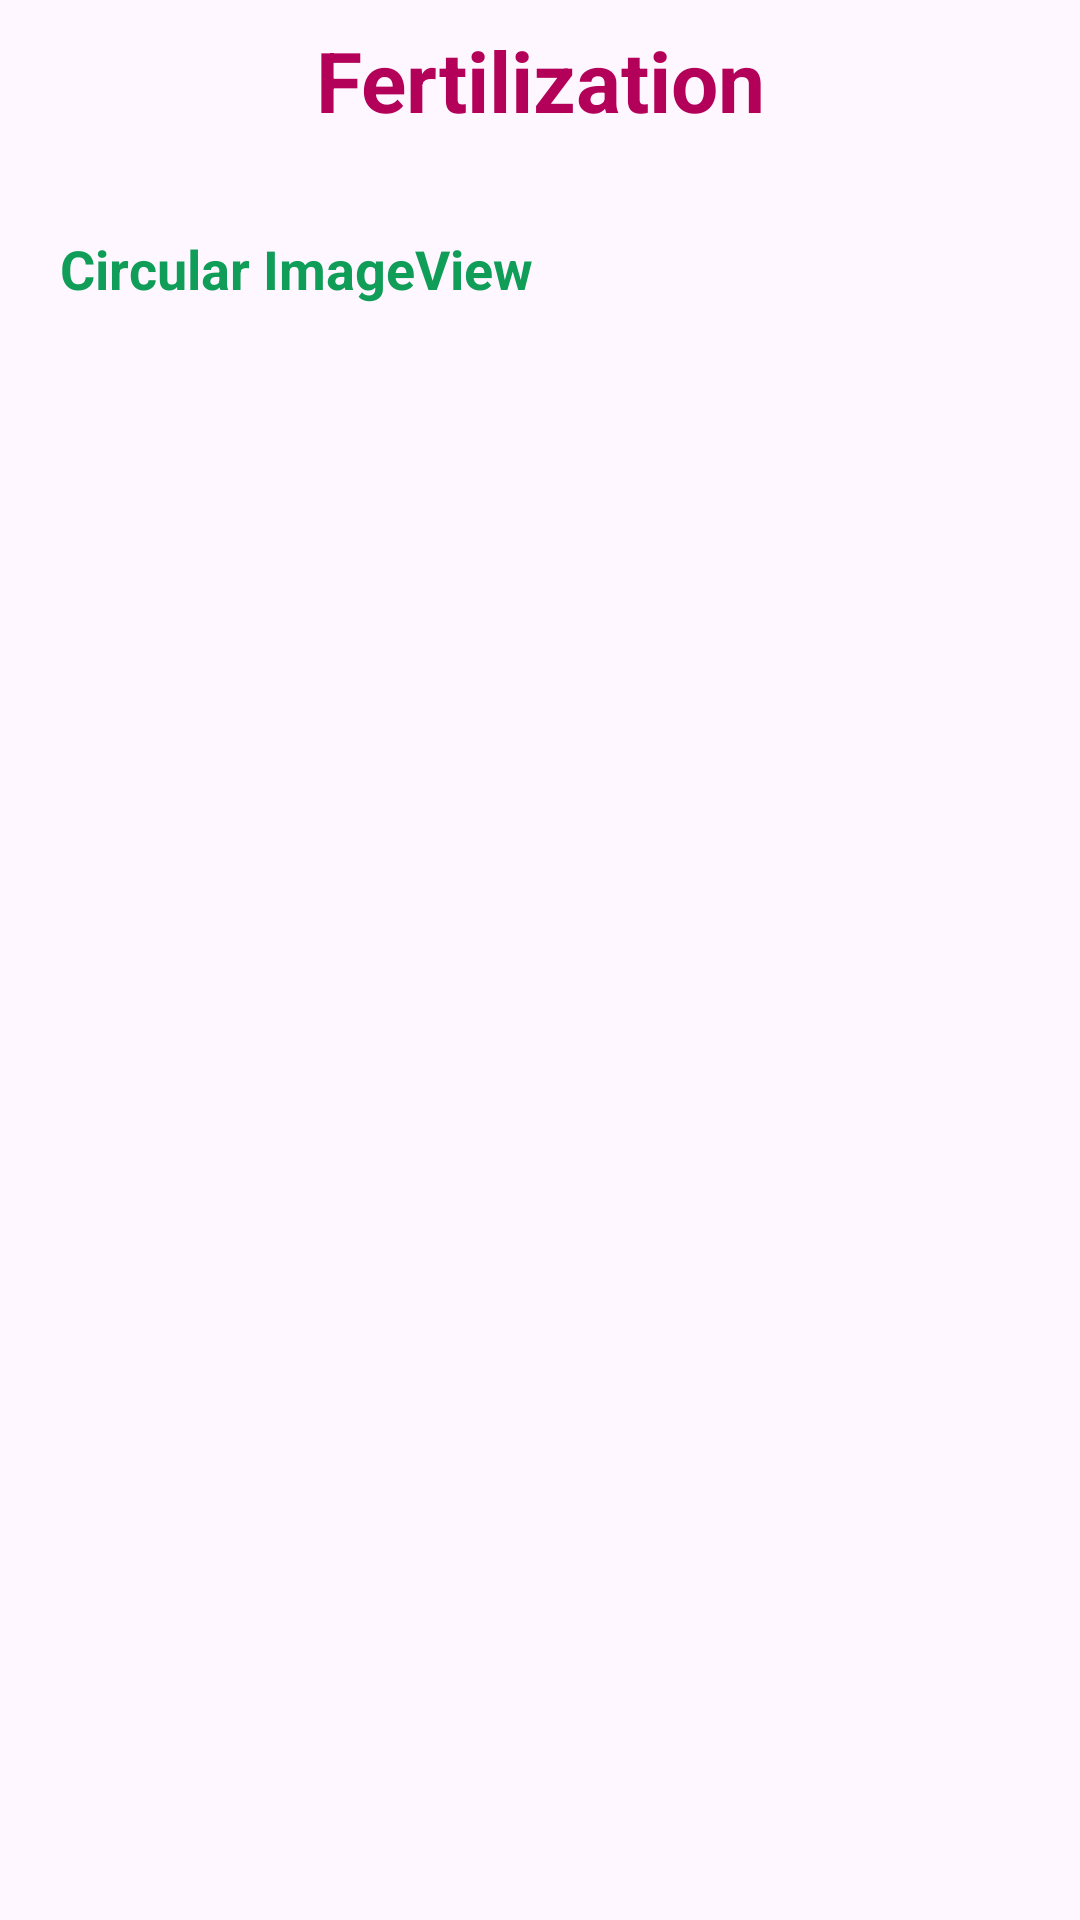

Android layout source for this screen:
<!-- AndroidManifest.xml: application theme Theme.Agriguideai -->
<!-- res/layout/activity_fertilization.xml -->
<?xml version="1.0" encoding="utf-8"?>
<androidx.constraintlayout.widget.ConstraintLayout xmlns:android="http://schemas.android.com/apk/res/android"
    xmlns:app="http://schemas.android.com/apk/res-auto"
    xmlns:tools="http://schemas.android.com/tools"
    android:layout_width="match_parent"
    android:layout_height="match_parent"
    tools:context=".Fertilization">

    <TextView
        android:id="@+id/page_heading"
        android:layout_width="match_parent"
        android:layout_height="wrap_content"
        android:text="Fertilization"
        android:textColor="#b30059"
        android:textSize="28sp"
        android:gravity="center"
        android:layout_marginTop="8dp"
        android:textStyle="bold"
        app:layout_constraintTop_toTopOf="parent"
        app:layout_constraintStart_toStartOf="parent"
        app:layout_constraintEnd_toEndOf="parent"/>

    <TextView
        android:id="@+id/textView"
        android:layout_width="match_parent"
        android:layout_height="wrap_content"
        android:layout_marginTop="12dp"
        android:text="Circular ImageView"
        android:textColor="#0F9D58"
        android:textSize="18sp"
        android:textStyle="bold"
        android:padding="20dp"
        android:justificationMode="inter_word"
        app:layout_constraintTop_toBottomOf="@+id/page_heading"
        app:layout_constraintStart_toStartOf="parent"
        app:layout_constraintEnd_toEndOf="parent"/>

</androidx.constraintlayout.widget.ConstraintLayout>
<!-- resources referenced by this layout -->
<resources>
  <style name="Theme.Agriguideai" parent="Base.Theme.Agriguideai" />
  <style name="Base.Theme.Agriguideai" parent="Theme.Material3.DayNight.NoActionBar">
          
          <item name="colorPrimary">@color/purple_500</item>
          <item name="colorPrimaryVariant">@color/lavender</item>
          <item name="colorOnPrimary">@color/white</item>
          
          <item name="colorSecondary">@color/teal_200</item>
          <item name="colorSecondaryVariant">@color/teal_700</item>
          <item name="colorOnSecondary">@color/black</item>
          
          <item name="android:statusBarColor">?attr/colorPrimaryVariant</item>
          
  
      </style>
  <color name="purple_500">#FF6200EE</color>
  <color name="lavender">#A020F0</color>
  <color name="white">#FFFFFFFF</color>
  <color name="teal_200">#FF03DAC5</color>
  <color name="teal_700">#FF018786</color>
  <color name="black">#FF000000</color>
</resources>
